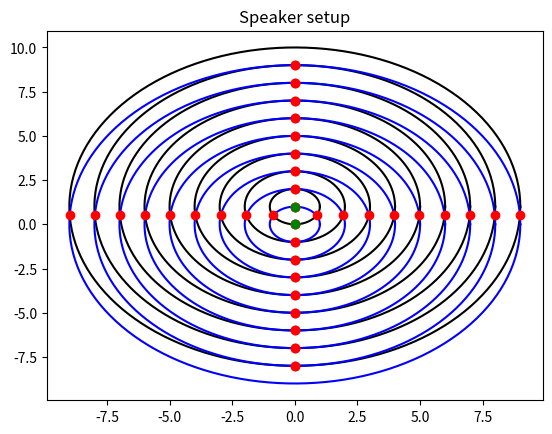

This figure's Python source:
import numpy as np 
import matplotlib.pyplot as plt
import math 
  
amount_of_waves = 10
theta = np.linspace( 0 , 2 * np.pi , 150 ) 
figure, axes = plt.subplots( 1 )

def get_intersections(x0, y0, r0, x1, y1, r1):
    # circle 1: (x0, y0), radius r0
    # circle 2: (x1, y1), radius r1

    d=math.sqrt((x1-x0)**2 + (y1-y0)**2)
    
    # non intersecting
    if d > r0 + r1 :
        return None
    # One circle within other
    if d < abs(r0-r1):
        return None
    # coincident circles
    if d == 0 and r0 == r1:
        return None
    else:
        a=(r0**2-r1**2+d**2)/(2*d)
        h=math.sqrt(r0**2-a**2)
        x2=x0+a*(x1-x0)/d   
        y2=y0+a*(y1-y0)/d   
        x3=x2+h*(y1-y0)/d     
        y3=y2-h*(x1-x0)/d 

        x4=x2-h*(y1-y0)/d
        y4=y2+h*(x1-x0)/d
        
        return (x3, y3, x4, y4)

def create_speakers_waves(positions, amount_of_waves):
    speakers_waves = []
    for pos in positions:
        speakers_waves.append(create_waves_for_speaker(pos, amount_of_waves))
    return speakers_waves

def create_waves_for_speaker(pos,amount_of_waves):
    waves_for_one_speaker = []
    for radius in range(amount_of_waves):
        x = radius * np.cos( theta ) + pos[0]
        y = radius * np.sin( theta ) + pos[1]
        waves_for_one_speaker.append((x,y))
    return waves_for_one_speaker

def draw_intersections(intersection_points):
    for intersection_point in intersection_points:
        print(intersection_point)
        axes.plot(intersection_point[0], intersection_point[1], marker='o', color='r')
        axes.plot(intersection_point[2], intersection_point[3], marker='o', color='r')

def draw_circles(circles):
    for index, circle in enumerate(circles):
        if index == 0:
            color = 'k'
        else:
            color = 'b'
        for x,y in circle:
            axes.plot( x, y,  color=color ) 

def draw_speakers(positions):
    for position in positions:
        axes.plot(position[0],position[1],marker='o', color='g')


positions = [(0,1),(0,0)]
circles = create_speakers_waves(positions, amount_of_waves)

def get_intersections_for_circles(positions, amount_of_waves):
    intersection_points = []
    for index, position in enumerate(positions):
        for radius in range(amount_of_waves):
            for radius2 in range(amount_of_waves):
                print(len(positions))
                if len(positions)-2>=index:
                    intersection = get_intersections(position[0],position[1],radius, positions[index+1][0], positions[index+1][1], radius2)
                    if intersection:
                        intersection_points.append(get_intersections(position[0],position[1],radius, positions[index+1][0], positions[index+1][1], radius2))
    return intersection_points

intersections = get_intersections_for_circles(positions, amount_of_waves)

draw_circles(circles)
draw_intersections(intersections)
draw_speakers(positions)
#draw_sound_waves(5)
#draw_sound_waves(0)
plt.title( 'Speaker setup' ) 
plt.show()